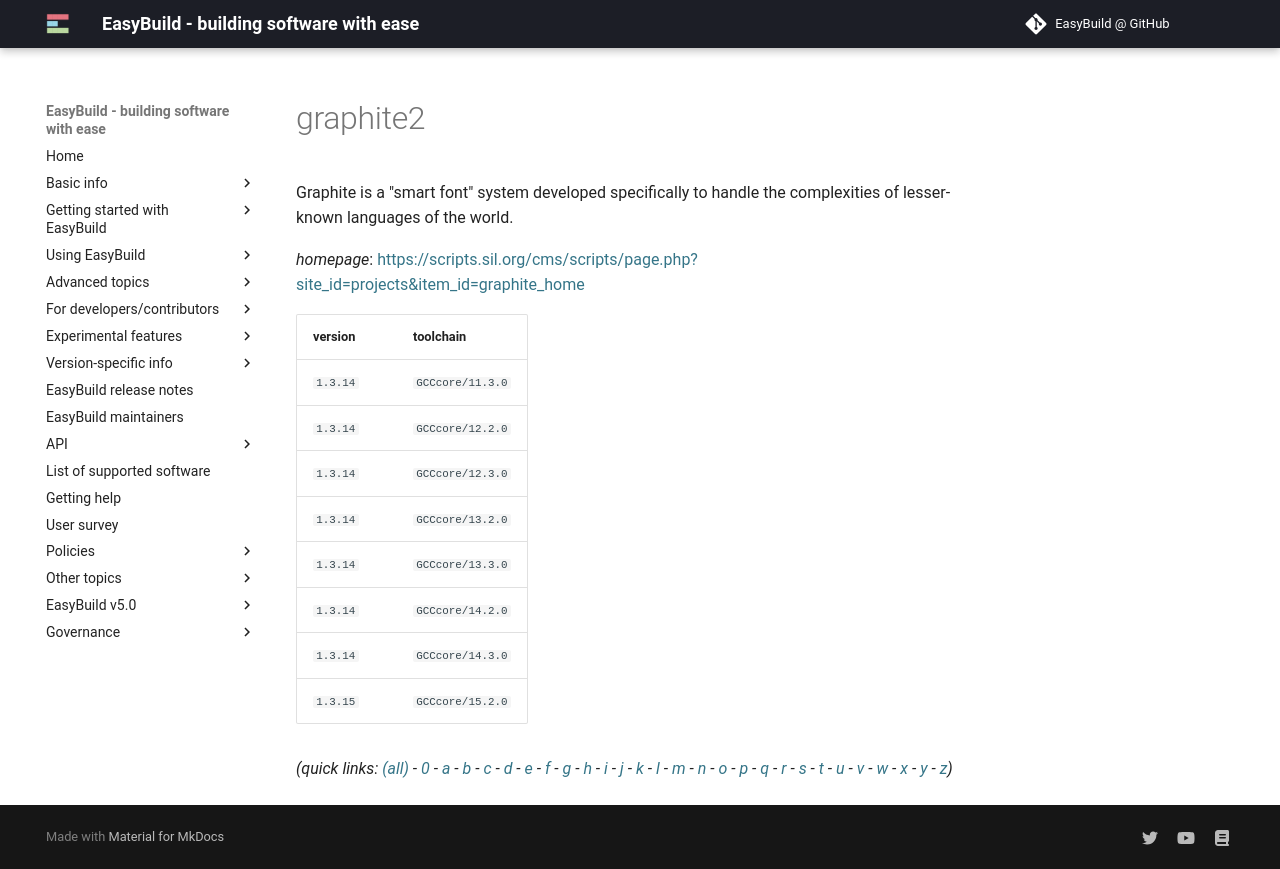

repository: easybuilders/easybuild-docs · page: version-specific/supported-software/g/graphite2/index.html · generator: mkdocs

---
search:
  boost: 0.5
---
# graphite2

Graphite is a "smart font" system developed specifically to  handle the complexities of lesser-known languages of the world.

*homepage*: <https://scripts.sil.org/cms/scripts/page.php?site_id=projects&item_id=graphite_home>

version | toolchain
--------|----------
``1.3.14`` | ``GCCcore/11.3.0``
``1.3.14`` | ``GCCcore/12.2.0``
``1.3.14`` | ``GCCcore/12.3.0``
``1.3.14`` | ``GCCcore/13.2.0``
``1.3.14`` | ``GCCcore/13.3.0``
``1.3.14`` | ``GCCcore/14.2.0``
``1.3.14`` | ``GCCcore/14.3.0``
``1.3.15`` | ``GCCcore/15.2.0``


*(quick links: [(all)](../index.md) - [0](../0/index.md) - [a](../a/index.md) - [b](../b/index.md) - [c](../c/index.md) - [d](../d/index.md) - [e](../e/index.md) - [f](../f/index.md) - [g](../g/index.md) - [h](../h/index.md) - [i](../i/index.md) - [j](../j/index.md) - [k](../k/index.md) - [l](../l/index.md) - [m](../m/index.md) - [n](../n/index.md) - [o](../o/index.md) - [p](../p/index.md) - [q](../q/index.md) - [r](../r/index.md) - [s](../s/index.md) - [t](../t/index.md) - [u](../u/index.md) - [v](../v/index.md) - [w](../w/index.md) - [x](../x/index.md) - [y](../y/index.md) - [z](../z/index.md))*
